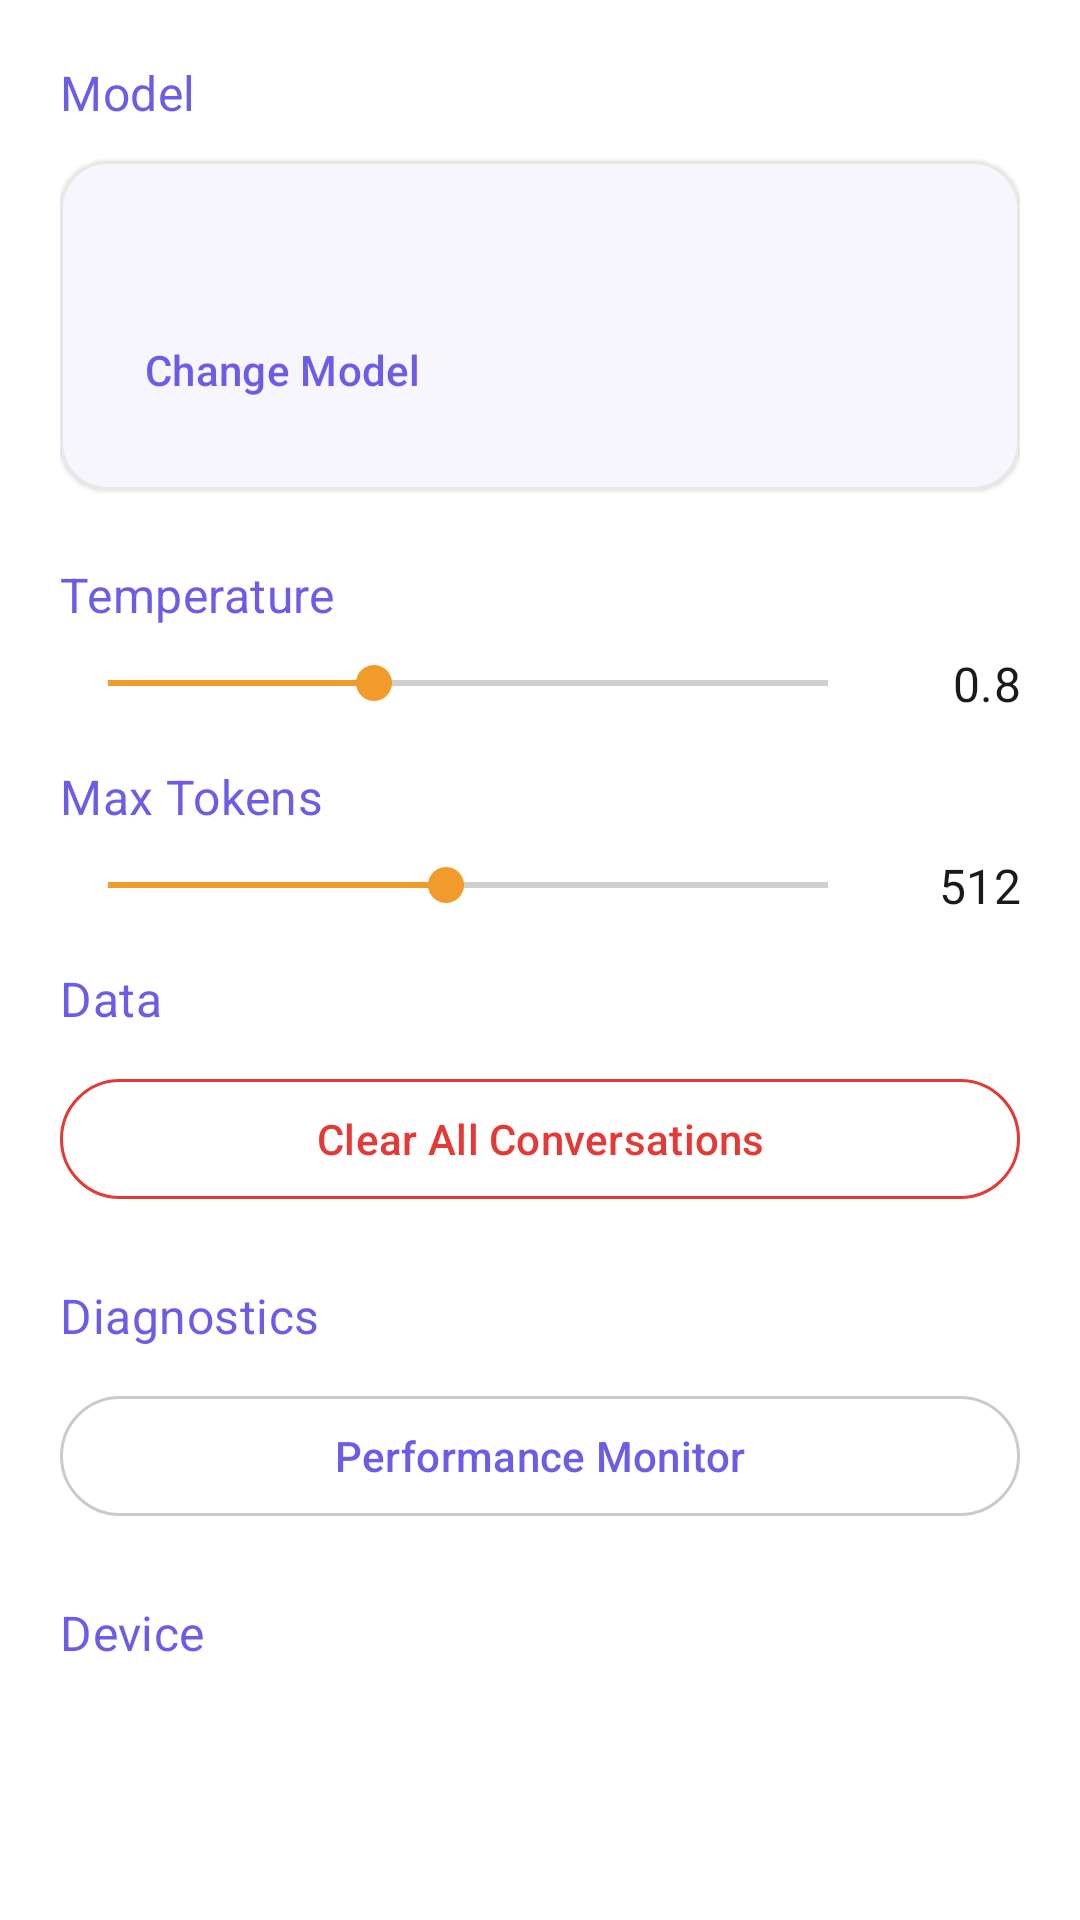

The Android layout XML behind this screen, and the referenced resources:
<!-- AndroidManifest.xml: activity theme Theme.Qwen3Chat -->
<!-- res/layout/activity_settings.xml -->
<?xml version="1.0" encoding="utf-8"?>
<ScrollView xmlns:android="http://schemas.android.com/apk/res/android"
    xmlns:app="http://schemas.android.com/apk/res-auto"
    android:layout_width="match_parent"
    android:layout_height="match_parent"
    android:background="?attr/colorSurface"
    android:fillViewport="true">

    <LinearLayout
        android:layout_width="match_parent"
        android:layout_height="wrap_content"
        android:orientation="vertical"
        android:padding="20dp">

        
        <TextView
            android:layout_width="wrap_content"
            android:layout_height="wrap_content"
            android:text="Model"
            android:textAppearance="@style/TextAppearance.Qwen.TitleMedium"
            android:textColor="?attr/colorPrimary"
            android:layout_marginBottom="12dp" />

        <com.google.android.material.card.MaterialCardView
            android:layout_width="match_parent"
            android:layout_height="wrap_content"
            app:cardElevation="1dp"
            app:cardCornerRadius="16dp"
            app:strokeWidth="1dp"
            app:strokeColor="?attr/colorOutlineVariant"
            android:layout_marginBottom="24dp">

            <LinearLayout
                android:layout_width="match_parent"
                android:layout_height="wrap_content"
                android:orientation="vertical"
                android:padding="16dp">

                <TextView
                    android:id="@+id/tvSelectedModel"
                    android:layout_width="match_parent"
                    android:layout_height="wrap_content"
                    android:textAppearance="@style/TextAppearance.Qwen.BodyLarge"
                    android:textColor="?attr/colorOnSurface" />

                <com.google.android.material.button.MaterialButton
                    android:id="@+id/btnChangeModel"
                    style="@style/Widget.Material3.Button.TextButton"
                    android:layout_width="wrap_content"
                    android:layout_height="wrap_content"
                    android:text="Change Model"
                    android:layout_marginTop="8dp" />
            </LinearLayout>
        </com.google.android.material.card.MaterialCardView>

        
        <TextView
            android:layout_width="wrap_content"
            android:layout_height="wrap_content"
            android:text="Temperature"
            android:textAppearance="@style/TextAppearance.Qwen.TitleMedium"
            android:textColor="?attr/colorPrimary"
            android:layout_marginBottom="8dp" />

        <LinearLayout
            android:layout_width="match_parent"
            android:layout_height="wrap_content"
            android:orientation="horizontal"
            android:gravity="center_vertical"
            android:layout_marginBottom="16dp">

            <SeekBar
                android:id="@+id/seekBarTemperature"
                android:layout_width="0dp"
                android:layout_height="wrap_content"
                android:layout_weight="1"
                android:max="100"
                android:progress="37" />

            <TextView
                android:id="@+id/tvTemperatureValue"
                android:layout_width="48dp"
                android:layout_height="wrap_content"
                android:textAppearance="@style/TextAppearance.Qwen.BodyLarge"
                android:textColor="?attr/colorOnSurface"
                android:text="0.8"
                android:gravity="end" />
        </LinearLayout>

        
        <TextView
            android:layout_width="wrap_content"
            android:layout_height="wrap_content"
            android:text="Max Tokens"
            android:textAppearance="@style/TextAppearance.Qwen.TitleMedium"
            android:textColor="?attr/colorPrimary"
            android:layout_marginBottom="8dp" />

        <LinearLayout
            android:layout_width="match_parent"
            android:layout_height="wrap_content"
            android:orientation="horizontal"
            android:gravity="center_vertical"
            android:layout_marginBottom="16dp">

            <SeekBar
                android:id="@+id/seekBarMaxTokens"
                android:layout_width="0dp"
                android:layout_height="wrap_content"
                android:layout_weight="1"
                android:max="100"
                android:progress="47" />

            <TextView
                android:id="@+id/tvMaxTokensValue"
                android:layout_width="48dp"
                android:layout_height="wrap_content"
                android:textAppearance="@style/TextAppearance.Qwen.BodyLarge"
                android:textColor="?attr/colorOnSurface"
                android:text="512"
                android:gravity="end" />
        </LinearLayout>

        
        <TextView
            android:layout_width="wrap_content"
            android:layout_height="wrap_content"
            android:text="Data"
            android:textAppearance="@style/TextAppearance.Qwen.TitleMedium"
            android:textColor="?attr/colorPrimary"
            android:layout_marginBottom="12dp" />

        <com.google.android.material.button.MaterialButton
            android:id="@+id/btnClearConversations"
            style="@style/Widget.Material3.Button.OutlinedButton"
            android:layout_width="match_parent"
            android:layout_height="wrap_content"
            android:text="Clear All Conversations"
            android:textColor="?attr/colorError"
            app:strokeColor="?attr/colorError"
            android:layout_marginBottom="24dp" />

        
        <TextView
            android:layout_width="wrap_content"
            android:layout_height="wrap_content"
            android:text="Diagnostics"
            android:textAppearance="@style/TextAppearance.Qwen.TitleMedium"
            android:textColor="?attr/colorPrimary"
            android:layout_marginBottom="12dp" />

        <com.google.android.material.button.MaterialButton
            android:id="@+id/btnDiagnostics"
            style="@style/Widget.Material3.Button.OutlinedButton"
            android:layout_width="match_parent"
            android:layout_height="wrap_content"
            android:text="Performance Monitor"
            android:layout_marginBottom="24dp" />

        
        <TextView
            android:layout_width="wrap_content"
            android:layout_height="wrap_content"
            android:text="Device"
            android:textAppearance="@style/TextAppearance.Qwen.TitleMedium"
            android:textColor="?attr/colorPrimary"
            android:layout_marginBottom="8dp" />

        <TextView
            android:id="@+id/tvDeviceInfo"
            android:layout_width="match_parent"
            android:layout_height="wrap_content"
            android:textAppearance="@style/TextAppearance.Qwen.BodyMedium"
            android:textColor="?attr/colorOnSurfaceVariant" />

    </LinearLayout>
</ScrollView>
<!-- resources referenced by this layout -->
<resources>
  <style name="TextAppearance.Qwen.BodyLarge" parent="TextAppearance.Material3.BodyLarge">
          <item name="fontFamily">@font/inter_regular</item>
          <item name="android:textSize">16sp</item>
          <item name="android:lineHeight">24sp</item>
          <item name="android:letterSpacing">0.005</item>
      </style>
  <style name="TextAppearance.Qwen.BodyMedium" parent="TextAppearance.Material3.BodyMedium">
          <item name="fontFamily">@font/inter_regular</item>
          <item name="android:textSize">14sp</item>
          <item name="android:lineHeight">20sp</item>
          <item name="android:letterSpacing">0.005</item>
      </style>
  <style name="TextAppearance.Qwen.TitleMedium" parent="TextAppearance.Material3.TitleMedium">
          <item name="fontFamily">@font/inter_medium</item>
          <item name="android:textSize">16sp</item>
          <item name="android:lineHeight">24sp</item>
          <item name="android:letterSpacing">0.01</item>
      </style>
  <style name="Theme.Qwen3Chat" parent="Theme.Material3.DayNight.NoActionBar">
  
          
          <item name="colorPrimary">@color/primary</item>
          <item name="colorOnPrimary">@color/on_primary</item>
          <item name="colorPrimaryContainer">@color/primary_container</item>
          <item name="colorOnPrimaryContainer">@color/on_primary_container</item>
  
          
          <item name="colorSecondary">@color/secondary</item>
          <item name="colorOnSecondary">@color/on_secondary</item>
          <item name="colorSecondaryContainer">@color/secondary_container</item>
          <item name="colorOnSecondaryContainer">@color/on_secondary_container</item>
  
          
          <item name="colorError">@color/error</item>
          <item name="colorOnError">@color/on_error</item>
  
          
          <item name="android:colorBackground">@color/background</item>
          <item name="colorSurface">@color/surface</item>
          <item name="colorOnSurface">@color/on_surface</item>
          <item name="colorSurfaceVariant">@color/surface_variant</item>
          <item name="colorOnSurfaceVariant">@color/on_surface_variant</item>
  
          
          <item name="colorOutline">@color/outline</item>
          <item name="colorOutlineVariant">@color/outline_variant</item>
  
          
          <item name="android:statusBarColor">@color/background</item>
          <item name="android:navigationBarColor">@color/background</item>
          <item name="android:windowLightStatusBar">true</item>
  
      </style>
  <color name="primary">#6C5CE7</color>
  <color name="on_primary">#FFFFFF</color>
  <color name="primary_container">#E8E5FF</color>
  <color name="on_primary_container">#1E1666</color>
  <color name="secondary">#F09B2C</color>
  <color name="on_secondary">#FFFFFF</color>
  <color name="secondary_container">#FFF3E0</color>
  <color name="on_secondary_container">#4E2D00</color>
  <color name="error">#E53935</color>
  <color name="on_error">#FFFFFF</color>
  <color name="background">#FAFAFA</color>
  <color name="surface">#FFFFFF</color>
  <color name="on_surface">#1A1A1A</color>
  <color name="surface_variant">#F0EEFC</color>
  <color name="on_surface_variant">#5C5C5C</color>
  <color name="outline">#CBCBCB</color>
  <color name="outline_variant">#E8E8E8</color>
</resources>
